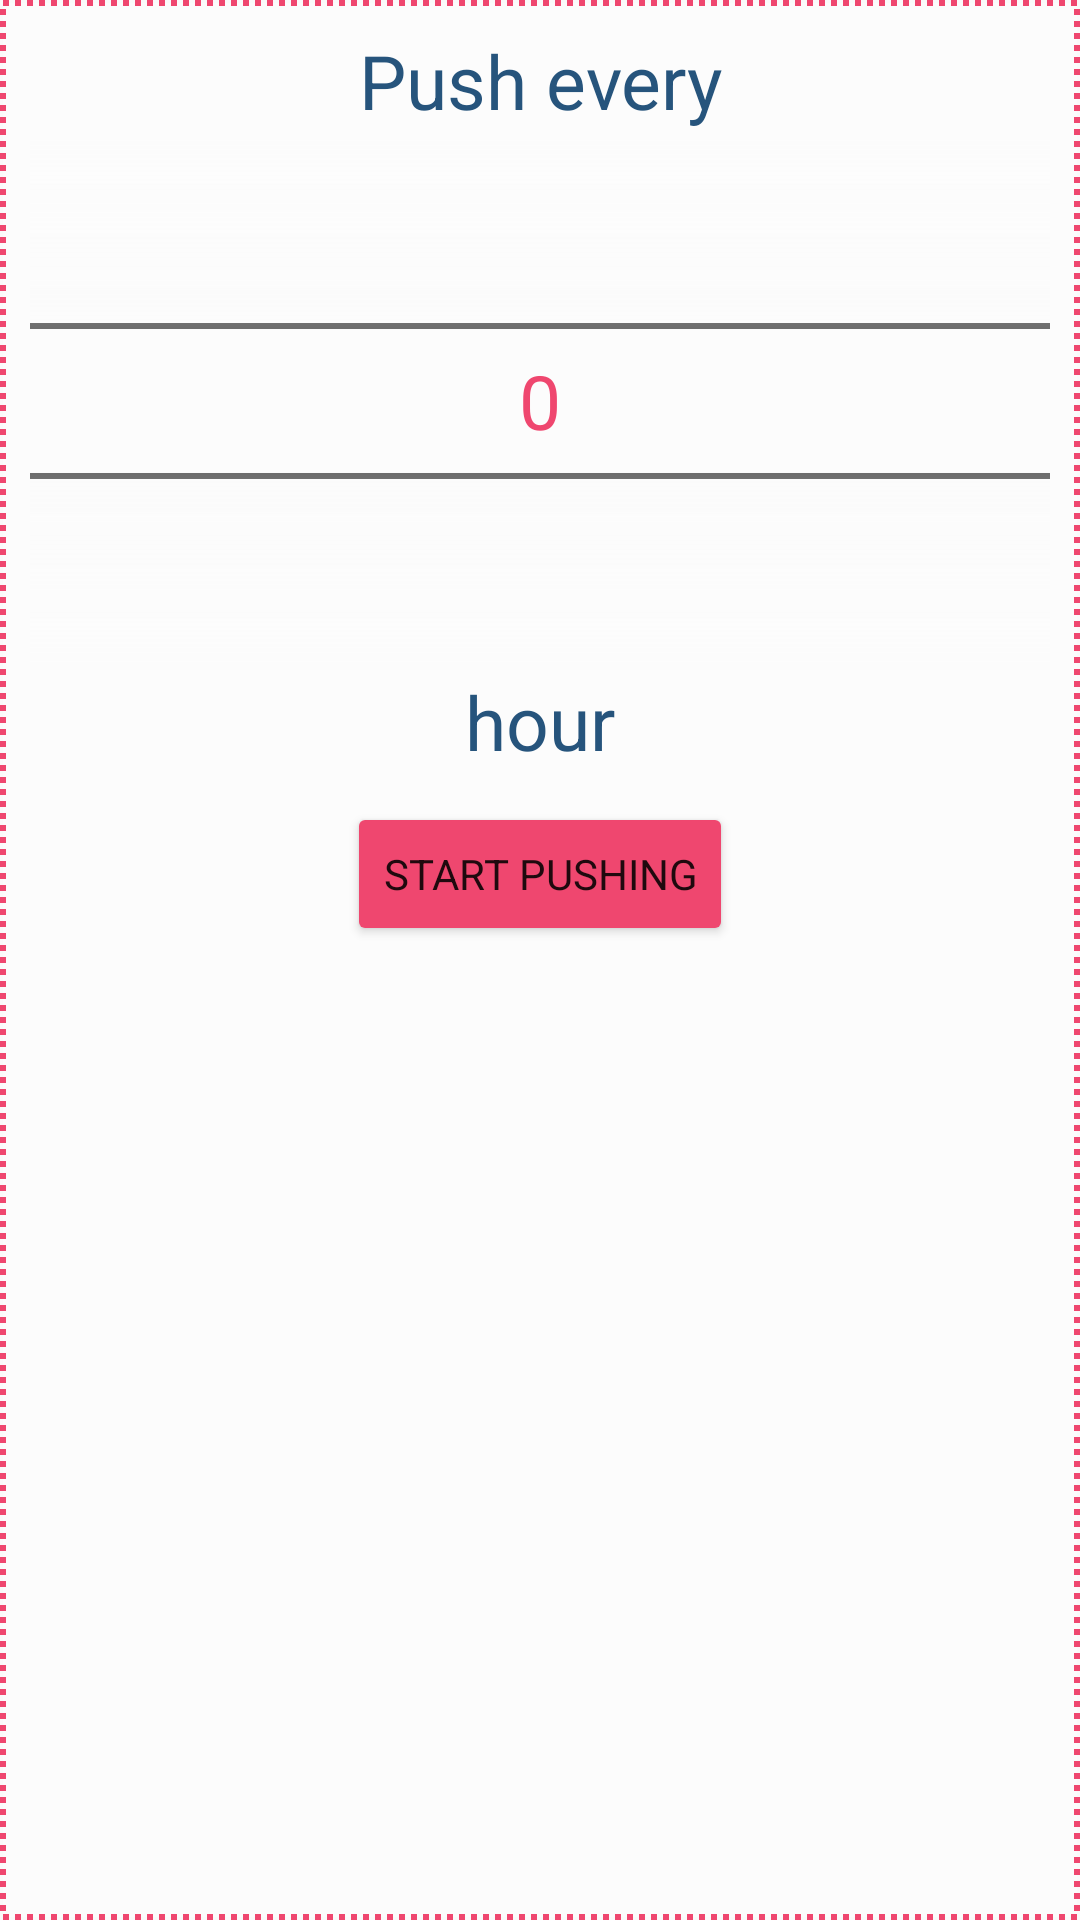

Here is an Android app screen rendered from its layout file. Give the layout XML and the strings, colors and styles it references.
<!-- AndroidManifest.xml: application theme AppTheme -->
<!-- res/layout/number_picker.xml -->
<?xml version="1.0" encoding="utf-8"?>
<RelativeLayout xmlns:android="http://schemas.android.com/apk/res/android"
    android:id="@+id/durationPicker"
    android:layout_width="wrap_content"
    android:layout_height="wrap_content"
    android:background="@drawable/text_banner"
    android:focusableInTouchMode="false"
    android:padding="10dp">

    <TextView
        android:id="@+id/banner_1"
        android:layout_width="match_parent"
        android:layout_height="wrap_content"
        android:gravity="center_horizontal|center_vertical"
        android:text="@string/push_every"
        android:textColor="@color/primary"
        android:textSize="25sp" />

    <NumberPicker
        android:id="@+id/numberPicker"
        android:layout_width="match_parent"
        android:layout_height="wrap_content"
        android:layout_below="@id/banner_1"
        android:background="@color/light"
        android:descendantFocusability="blocksDescendants"
        android:solidColor="@color/light"
        android:theme="@style/NumberPickerTextColorStyle" />

    <TextView
        android:id="@+id/banner_2"
        android:layout_width="match_parent"
        android:layout_height="wrap_content"
        android:layout_below="@id/numberPicker"
        android:gravity="center_horizontal|center_vertical"
        android:text="@string/hour"
        android:textColor="@color/primary"
        android:textSize="25sp" />

    <Button
        android:id="@+id/startButton"
        android:layout_width="wrap_content"
        android:layout_height="wrap_content"
        android:layout_below="@id/banner_2"
        android:layout_centerHorizontal="true"
        android:layout_marginTop="10dp"
        android:text="@string/start_pushing"
        android:theme="@style/AppTheme.Button" />

</RelativeLayout>
<!-- resources referenced by this layout -->
<resources>
  <color name="light">#FCFCFC</color>
  <color name="primary">#26547C</color>
  <!-- drawable text_banner (drawable) -->
  <?xml version="1.0" encoding="utf-8"?>
  <shape xmlns:android="http://schemas.android.com/apk/res/android"
      android:shape="rectangle">
      <solid android:color="@color/light" />
      <stroke
          android:width="2dp"
          android:color="@color/red"
          android:dashGap="2dp"
          android:dashWidth="2dp" />
  </shape>
  <string name="hour">hour</string>
  <string name="push_every">Push every</string>
  <string name="start_pushing">Start Pushing</string>
  <style name="AppTheme.Button" parent="Base.Widget.AppCompat.Button">
          <item name="colorButtonNormal">@color/red</item>
      </style>
  <style name="NumberPickerTextColorStyle">
          <item name="android:textColorPrimary">@color/red</item>
          <item name="android:textSize">25sp</item>
      </style>
  <style name="AppTheme" parent="AppTheme.Base" />
  <color name="red">#EF476F</color>
  <style name="AppTheme.Base" parent="Theme.AppCompat.Light.DarkActionBar">
          
          
          <item name="colorPrimary">@color/primary</item>
          
          <item name="colorPrimaryDark">@color/primary_dark</item>
          
          <item name="colorAccent">@color/accent</item>
          <item name="android:fontFamily">sans-serif</item>
          
      </style>
  <color name="primary_dark">#303F9F</color>
  <color name="accent">#80D8FF</color>
</resources>
